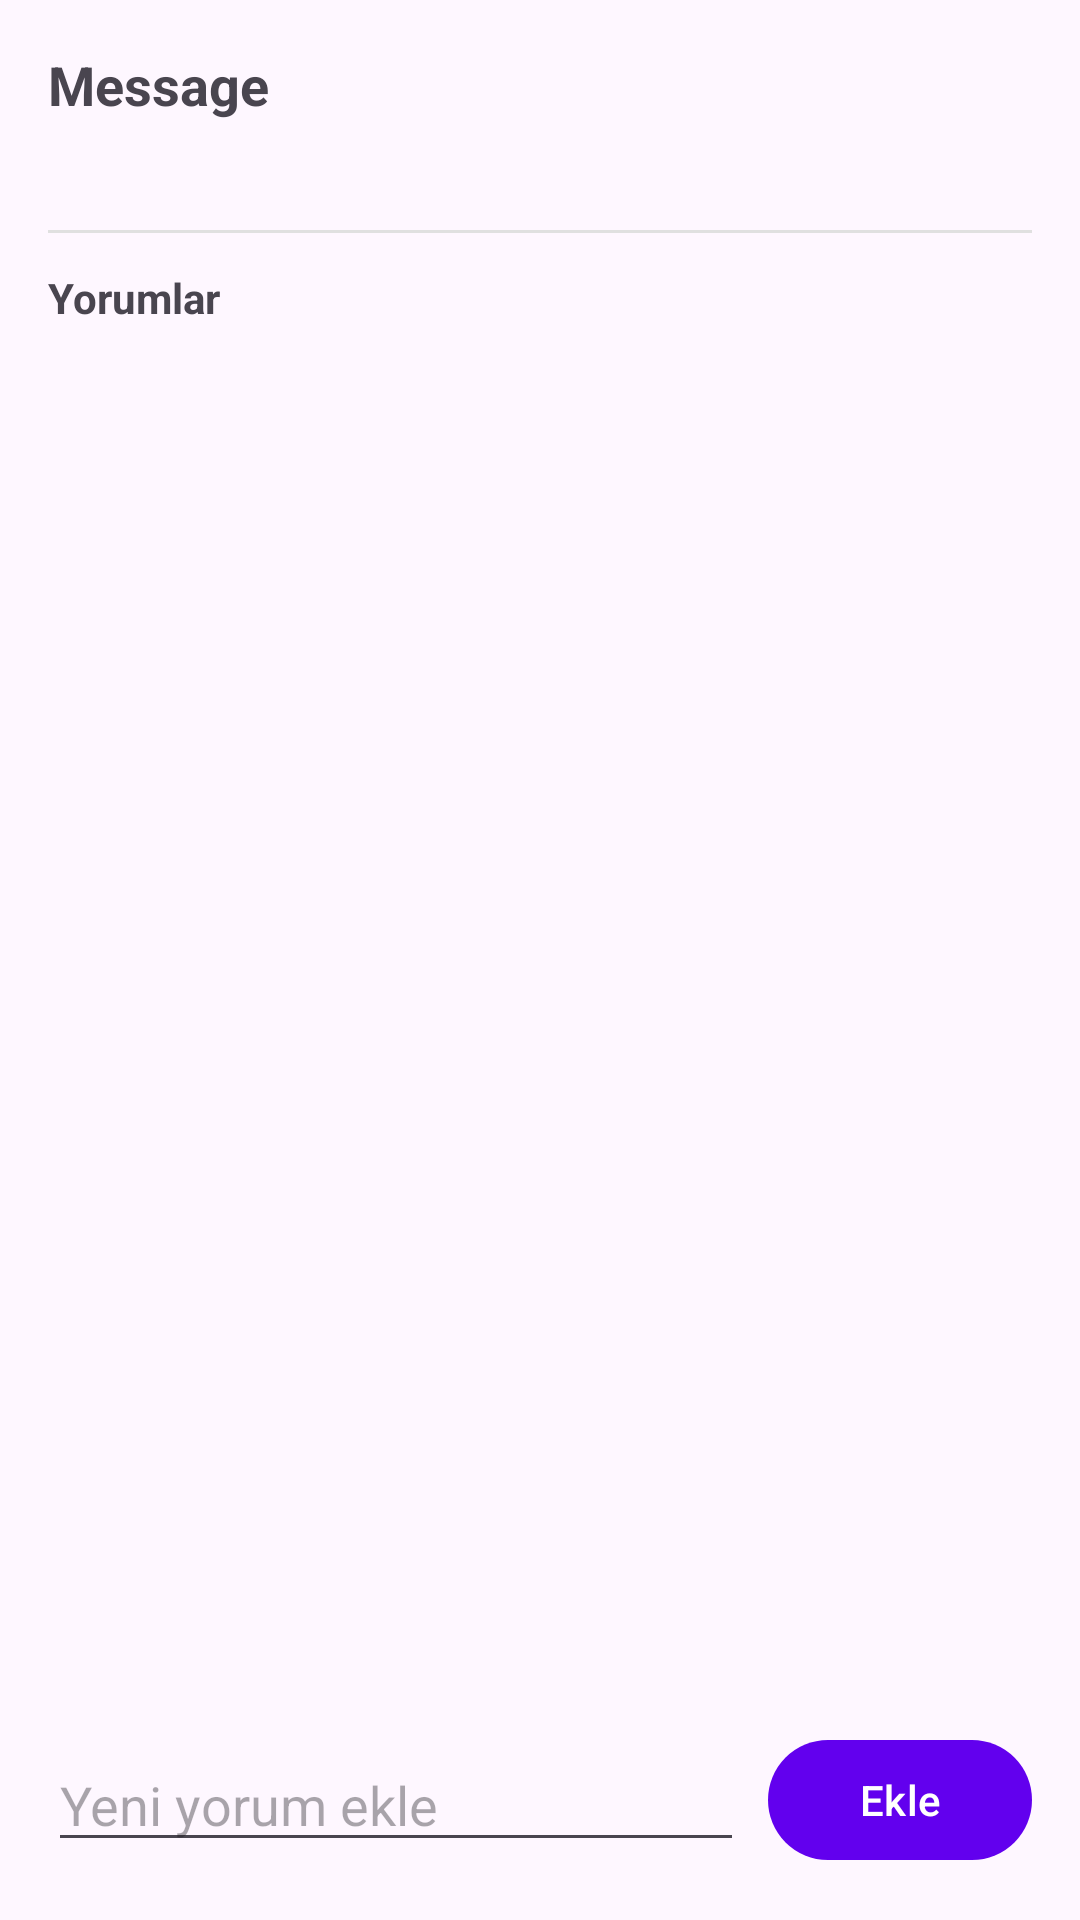

Produce the Android XML layout that renders to this screen, including the resource entries it uses.
<!-- AndroidManifest.xml: application theme Theme.Hakanbs -->
<!-- res/layout/activity_history_detail.xml -->
<?xml version="1.0" encoding="utf-8"?>
<LinearLayout xmlns:android="http://schemas.android.com/apk/res/android"
    android:orientation="vertical"
    android:layout_width="match_parent"
    android:layout_height="match_parent"
    android:padding="16dp">

    <TextView
        android:id="@+id/tv_history_message"
        android:layout_width="match_parent"
        android:layout_height="wrap_content"
        android:textSize="18sp"
        android:textStyle="bold"
        android:text="Message"
        android:paddingBottom="8dp"/>

    <TextView
        android:id="@+id/tv_history_meta"
        android:layout_width="match_parent"
        android:layout_height="wrap_content"
        android:textSize="12sp"
        android:textColor="#666"
        android:paddingBottom="12dp"/>

    <View
        android:layout_width="match_parent"
        android:layout_height="1dp"
        android:background="#E0E0E0"/>

    <TextView
        android:layout_width="match_parent"
        android:layout_height="wrap_content"
        android:text="Yorumlar"
        android:paddingTop="12dp"
        android:textStyle="bold"/>

    <androidx.recyclerview.widget.RecyclerView
        android:id="@+id/rv_comments"
        android:layout_width="match_parent"
        android:layout_height="0dp"
        android:layout_weight="1"
        android:paddingTop="8dp"/>

    <LinearLayout
        android:layout_width="match_parent"
        android:layout_height="wrap_content"
        android:orientation="horizontal"
        android:gravity="center_vertical">

        <EditText
            android:id="@+id/et_new_comment"
            android:layout_width="0dp"
            android:layout_height="wrap_content"
            android:layout_weight="1"
            android:hint="Yeni yorum ekle"
            android:minLines="1"
            android:maxLines="4"
            android:inputType="textMultiLine"/>

        <Button
            android:id="@+id/btn_add_comment"
            android:layout_width="wrap_content"
            android:layout_height="wrap_content"
            android:text="Ekle"
            android:layout_marginStart="8dp"/>
    </LinearLayout>

</LinearLayout>
<!-- resources referenced by this layout -->
<resources>
  <style name="Theme.Hakanbs" parent="Theme.Material3.DayNight.NoActionBar">
          <item name="colorPrimary">@color/purple_500</item>
          <item name="colorPrimaryVariant">@color/purple_700</item>
          <item name="colorOnPrimary">@color/white</item>
          <item name="colorSecondary">@color/teal_200</item>
          <item name="colorSecondaryVariant">@color/teal_700</item>
          <item name="colorOnSecondary">@color/black</item>
          <item name="android:statusBarColor">?attr/colorPrimaryVariant</item>
      </style>
  <color name="purple_500">#FF6200EE</color>
  <color name="purple_700">#FF3700B3</color>
  <color name="teal_200">#FF03DAC5</color>
  <color name="teal_700">#FF018786</color>
  <!-- not gathered from this repository: default colours our renderer supplied (Android Studio template values) -->
  <color name="black">#FF000000</color>
  <color name="white">#FFFFFFFF</color>
</resources>
